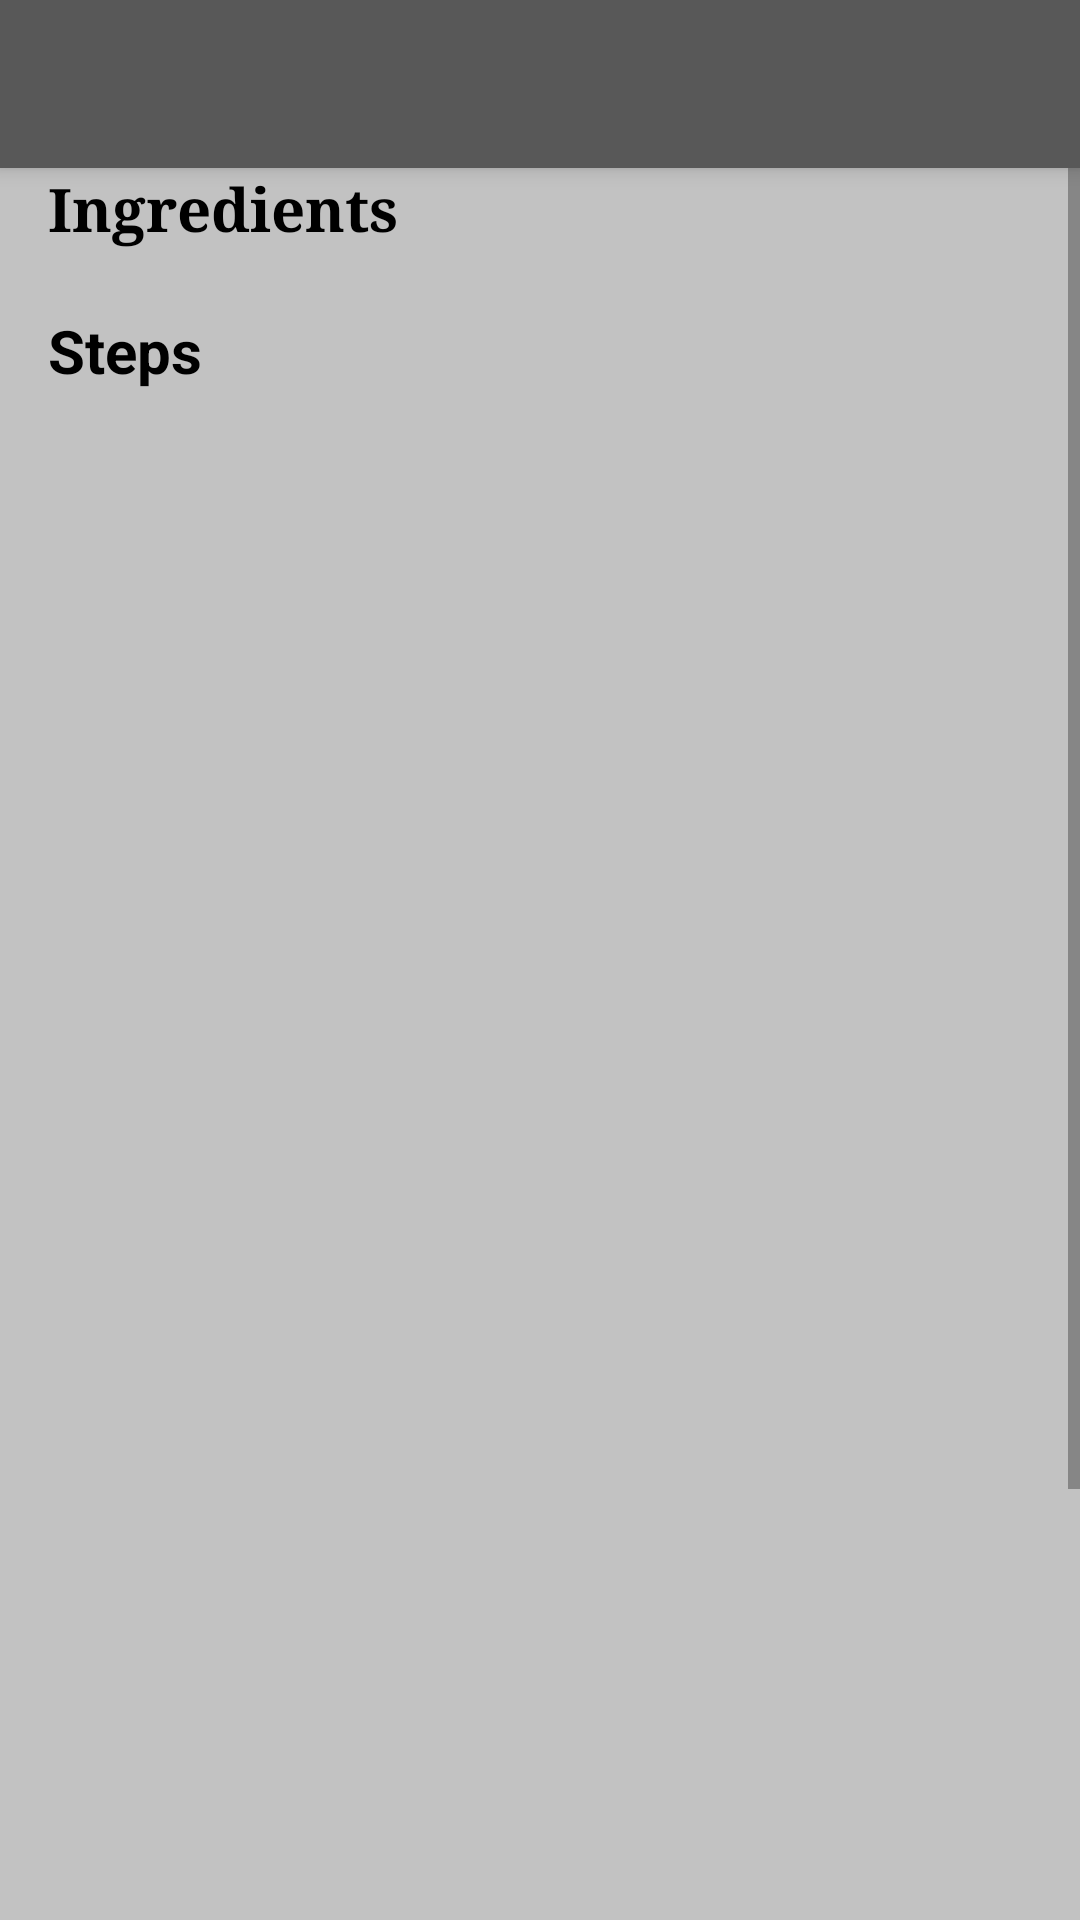

Produce the Android XML layout that renders to this screen, including the resource entries it uses.
<!-- AndroidManifest.xml: activity theme AppTheme.NoActionBar -->
<!-- res/layout/activity_item_list.xml -->
<?xml version="1.0" encoding="utf-8"?>
<android.support.design.widget.CoordinatorLayout xmlns:android="http://schemas.android.com/apk/res/android"
    xmlns:app="http://schemas.android.com/apk/res-auto"
    xmlns:tools="http://schemas.android.com/tools"
    android:layout_width="match_parent"
    android:layout_height="match_parent"
    android:fitsSystemWindows="true"
    android:background="#c2c2c2"
    tools:context="com.example.lenovo.simmer.ItemListActivity">

    <android.support.design.widget.AppBarLayout
        android:id="@+id/app_bar"
        android:layout_width="match_parent"
        android:layout_height="wrap_content"
        android:theme="@style/AppTheme.AppBarOverlay">

        <android.support.v7.widget.Toolbar
            android:id="@+id/toolbar"
            android:layout_width="match_parent"
            android:layout_height="?attr/actionBarSize"
            app:popupTheme="@style/AppTheme.PopupOverlay" />

    </android.support.design.widget.AppBarLayout>


    <FrameLayout
        android:id="@+id/frameLayout"
        android:layout_width="match_parent"
        android:layout_height="match_parent"
        app:layout_behavior="@string/appbar_scrolling_view_behavior"
        android:orientation="vertical">

        <include layout="@layout/item_list" />
    </FrameLayout>




</android.support.design.widget.CoordinatorLayout>
<!-- res/layout/item_list.xml (included above) -->
<?xml version="1.0" encoding="utf-8"?>
<ScrollView android:layout_width="match_parent"
    android:layout_height="match_parent"
    xmlns:app="http://schemas.android.com/apk/res-auto"
    xmlns:tools="http://schemas.android.com/tools"
    android:id="@+id/scrollView"
    android:background="#c2c2c2"
    xmlns:android="http://schemas.android.com/apk/res/android">

        <LinearLayout
            android:layout_width="match_parent"
            android:layout_height="wrap_content"
            android:orientation="vertical">

            <LinearLayout
                android:layout_width="match_parent"
                android:layout_height="wrap_content"
                android:orientation="vertical">

                <LinearLayout
                    android:layout_width="wrap_content"
                    android:layout_height="wrap_content"
                    android:orientation="vertical">

                    <TextView
                        android:layout_width="wrap_content"
                        android:layout_height="wrap_content"
                        android:fontFamily="serif"
                        android:paddingLeft="16dp"
                        android:text="Ingredients"
                        android:textColor="#000000"
                        android:textSize="20sp"
                        android:textStyle="bold" />
                    <TextView
                        android:id="@+id/id_tv_ingre"
                        android:layout_width="wrap_content"
                        android:layout_height="wrap_content"
                        android:paddingLeft="16dp"
                        android:textColor="#000000"
                        android:textSize="15dp"
                        android:textStyle="bold" />
                </LinearLayout>

                <TextView
                    android:layout_width="wrap_content"
                    android:layout_height="wrap_content"
                    android:paddingLeft="16dp"
                    android:text="Steps"
                    android:textColor="#000000"
                    android:textSize="20dp"
                    android:textStyle="bold" />

                <android.support.v7.widget.RecyclerView
                    android:id="@+id/item_list"
                    android:name="com.example.lenovo.simmer.ItemListFragment"
                    android:layout_width="match_parent"
                    android:layout_height="700dp"
                    android:layout_marginLeft="16dp"
                    android:layout_marginRight="16dp"
                    app:layoutManager="LinearLayoutManager"
                    tools:context="com.example.lenovo.simmer.ItemListActivity"
                    tools:listitem="@layout/item_list_content" />
            </LinearLayout>
        </LinearLayout>
    </ScrollView>

<!-- res/layout/item_list_content.xml (included above) -->
<?xml version="1.0" encoding="utf-8"?>
<LinearLayout xmlns:android="http://schemas.android.com/apk/res/android"
    android:layout_width="match_parent"
    android:layout_height="wrap_content"
    android:background="#c2c2c2"
    android:orientation="horizontal">

    <Button
        android:id="@+id/id_text"
        android:text="@string/something"
        android:padding="16dp"
        android:textSize="15sp"
        android:textColor="#4d0584"
        android:textStyle="bold"
        android:fontFamily="serif"
        android:layout_marginTop="10dp"
        android:layout_width="match_parent"
        android:layout_height="wrap_content"
        android:background="@drawable/select"
        android:theme="@style/MyButton"
        style="@style/Widget.AppCompat.Button.Borderless"/>

       
</LinearLayout>
<!-- resources referenced by this layout -->
<resources>
  <string name="something">something</string>
  <style name="AppTheme.AppBarOverlay" parent="ThemeOverlay.AppCompat.Dark.ActionBar" />
  <style name="AppTheme.PopupOverlay" parent="ThemeOverlay.AppCompat.Light" />
  <style name="MyButton" parent="Theme.AppCompat.Light">
          <item name="colorControlHighlight">@color/my</item>
      </style>
  <style name="AppTheme.NoActionBar">
          <item name="windowActionBar">false</item>
          <item name="windowNoTitle">true</item>
      </style>
  <color name="my">#6941ce</color>
</resources>
